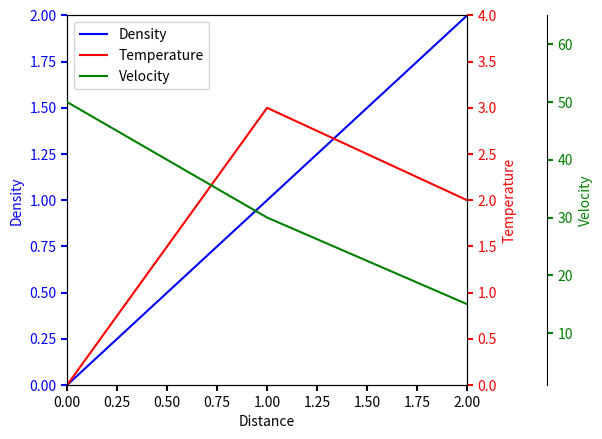

Reproduce this figure in Python.
import matplotlib.pyplot as plt


def make_patch_spines_invisible(ax):
    ax.set_frame_on(True)
    ax.patch.set_visible(False)
    for sp in ax.spines.values():
        sp.set_visible(False)


fig, host = plt.subplots()
fig.subplots_adjust(right=0.75)

par1 = host.twinx()
par2 = host.twinx()

# Offset the right spine of par2.  The ticks and label have already been
# placed on the right by twinx above.
par2.spines["right"].set_position(("axes", 1.2))
# Having been created by twinx, par2 has its frame off, so the line of its
# detached spine is invisible.  First, activate the frame but make the patch
# and spines invisible.
make_patch_spines_invisible(par2)
# Second, show the right spine.
par2.spines["right"].set_visible(True)

p1, = host.plot([0, 1, 2], [0, 1, 2], "b-", label="Density")
p2, = par1.plot([0, 1, 2], [0, 3, 2], "r-", label="Temperature")
p3, = par2.plot([0, 1, 2], [50, 30, 15], "g-", label="Velocity")

host.set_xlim(0, 2)
host.set_ylim(0, 2)
par1.set_ylim(0, 4)
par2.set_ylim(1, 65)

host.set_xlabel("Distance")
host.set_ylabel("Density")
par1.set_ylabel("Temperature")
par2.set_ylabel("Velocity")

host.yaxis.label.set_color(p1.get_color())
par1.yaxis.label.set_color(p2.get_color())
par2.yaxis.label.set_color(p3.get_color())

tkw = dict(size=4, width=1.5)
host.tick_params(axis='y', colors=p1.get_color(), **tkw)
par1.tick_params(axis='y', colors=p2.get_color(), **tkw)
par2.tick_params(axis='y', colors=p3.get_color(), **tkw)
host.tick_params(axis='x', **tkw)

lines = [p1, p2, p3]

host.legend(lines, [l.get_label() for l in lines])

plt.show()
